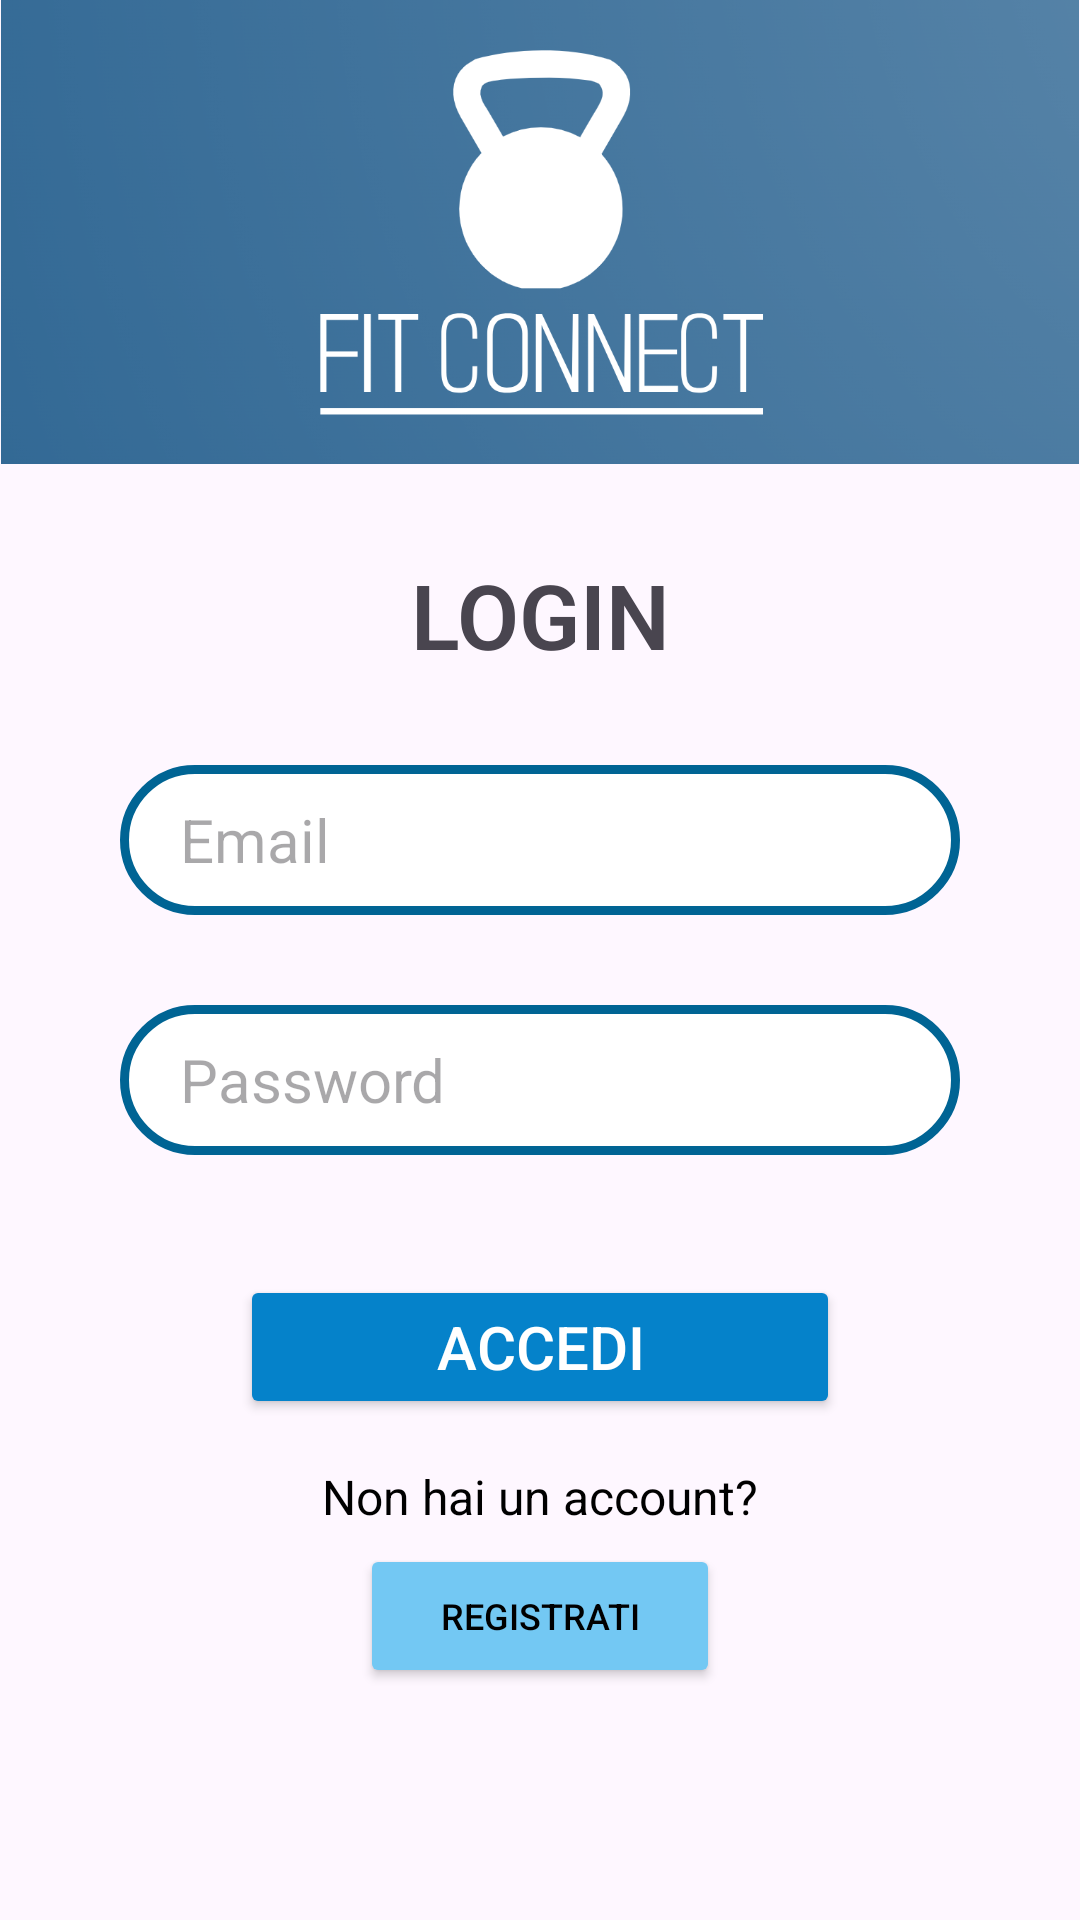

Here is an Android app screen rendered from its layout file. Give the layout XML and the strings, colors and styles it references.
<!-- AndroidManifest.xml: application theme Theme.FitConnect -->
<!-- res/layout/activity_login.xml -->
<?xml version="1.0" encoding="utf-8"?>
<ScrollView
    xmlns:android="http://schemas.android.com/apk/res/android"
    xmlns:app="http://schemas.android.com/apk/res-auto"
    xmlns:tools="http://schemas.android.com/tools"
     android:layout_height="match_parent"
    android:layout_width="match_parent">

    <androidx.constraintlayout.widget.ConstraintLayout
        android:layout_width="match_parent"
        android:layout_height="wrap_content"
        tools:context=".LoginActivity">
        <ImageView
            android:id="@+id/logo"
            android:layout_width="match_parent"
            android:layout_height="0dp"
            android:src="@drawable/logo_ritagliato_stretto"
            android:adjustViewBounds="true"
            app:layout_constraintStart_toStartOf="parent"
            app:layout_constraintEnd_toEndOf="parent"
            app:layout_constraintTop_toTopOf="parent"
            />
        <TextView
            android:id="@+id/tv_signup"
            android:text="LOGIN"
            android:layout_width="match_parent"
            android:layout_height="wrap_content"
            app:layout_constraintTop_toBottomOf="@id/logo"
            app:layout_constraintStart_toStartOf="parent"
            app:layout_constraintEnd_toEndOf="parent"
            android:gravity="center"
            android:textSize="30sp"
            android:layout_marginTop="30dp"
            android:textStyle="bold"
            android:fontFamily="sans-serif-light"
            />
        <EditText
            android:id="@+id/et_email"
            android:layout_width="match_parent"
            android:layout_height="50dp"
            app:layout_constraintTop_toBottomOf="@id/tv_signup"
            app:layout_constraintStart_toStartOf="@id/tv_signup"
            app:layout_constraintEnd_toEndOf="@id/tv_signup"
            android:layout_marginLeft="40dp"
            android:layout_marginTop="30dp"
            android:layout_marginRight="40dp"
            android:hint="Email"
            android:background="@drawable/et_background_enabled"
            android:paddingLeft="20dp"
            android:textSize="20sp"
            />

        <EditText
            android:id="@+id/et_password"
            android:layout_width="match_parent"
            android:layout_height="50dp"
            app:layout_constraintTop_toBottomOf="@id/et_email"
            app:layout_constraintStart_toStartOf="@id/et_email"
            app:layout_constraintEnd_toEndOf="@id/et_email"
            android:layout_marginLeft="40dp"
            android:layout_marginTop="30dp"
            android:layout_marginRight="40dp"
            android:hint="Password"
            android:inputType="textPassword"
            android:background="@drawable/et_background_enabled"
            android:paddingLeft="20dp"
            android:textSize="20sp"
            />

        <Button
            android:id="@+id/btn_login"
            android:layout_width="200dp"
            android:layout_height="wrap_content"
            android:text="ACCEDI"
            app:layout_constraintTop_toBottomOf="@id/et_password"
            app:layout_constraintStart_toStartOf="@id/et_password"
            app:layout_constraintEnd_toEndOf="@id/et_password"
            android:layout_marginTop="40dp"
            android:textSize="20sp"
            android:backgroundTint="@color/primary_btn"
            android:textColor="@color/white"
            />
        <TextView
            android:id="@+id/tv_no_account"
            android:text="Non hai un account?"
            android:layout_width="wrap_content"
            android:layout_height="wrap_content"
            app:layout_constraintTop_toBottomOf="@id/btn_login"
            app:layout_constraintStart_toStartOf="@id/btn_login"
            app:layout_constraintEnd_toEndOf="@id/btn_login"
            android:layout_marginTop="15dp"
            android:textSize="16sp"
            android:textColor="@color/black"
            />

        <Button
            android:id="@+id/btn_signup"
            android:layout_width="120dp"
            android:layout_height="wrap_content"
            android:text="REGISTRATI"
            app:layout_constraintTop_toBottomOf="@id/tv_no_account"
            app:layout_constraintStart_toStartOf="@id/tv_no_account"
            app:layout_constraintEnd_toEndOf="@id/tv_no_account"
            app:layout_constraintBottom_toBottomOf="parent"
            android:layout_marginTop="5dp"
            android:textSize="12sp"
            android:backgroundTint="@color/secondary_btn"
            android:textColor="@color/black"
            android:layout_marginBottom="10dp"
            />
    </androidx.constraintlayout.widget.ConstraintLayout>
</ScrollView>
<!-- resources referenced by this layout -->
<resources>
  <color name="black">#FF000000</color>
  <color name="primary_btn">#0582CA</color>
  <color name="secondary_btn">#73C8F3</color>
  <color name="white">#FFFFFFFF</color>
  <!-- drawable et_background_enabled (drawable) -->
  <?xml version="1.0" encoding="utf-8"?>
  <shape xmlns:android="http://schemas.android.com/apk/res/android">
      <corners android:radius="30dp"/>
      <stroke android:color="@color/header" android:width="3dp"/>
      <solid android:color="@color/white" />
  </shape>
  <!-- drawable logo_ritagliato_stretto: png bitmap (drawable, 380561 bytes) -->
  <style name="Theme.FitConnect" parent="Base.Theme.FitConnect" />
  <color name="header">#006494</color>
  <style name="Base.Theme.FitConnect" parent="Theme.Material3.DayNight.NoActionBar">
          
          <item name="colorPrimary">@color/header</item>
          <item name="android:datePickerDialogTheme">@style/MyDatePickerDialogTheme</item>
          <item name="colorAccent">@color/header</item>
      </style>
  <style name="MyDatePickerDialogTheme" parent="Theme.AppCompat.Light.Dialog">
          <item name="colorAccent">@color/header</item>
          <item name="android:buttonBarButtonStyle">@style/DialogButton</item>
      </style>
  <style name="DialogButton" parent="Widget.AppCompat.Button.Borderless">
          <item name="android:textColor">@color/black</item>
      </style>
</resources>
